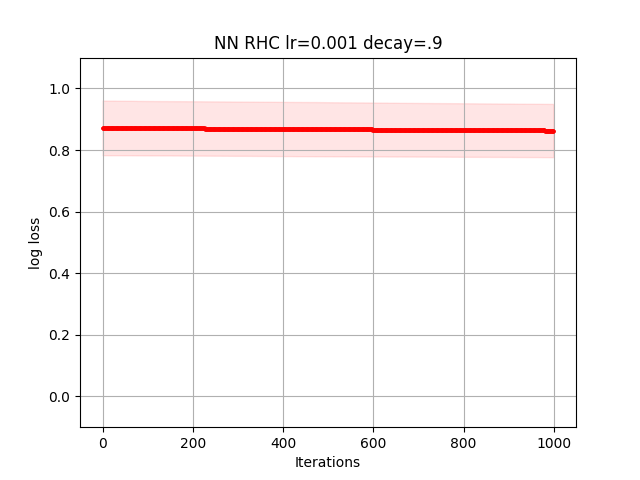

The file beside this chart, header and first rows:
8.665391163514847284e-01, 8.665391163514847284e-01, 8.665391163514847284e-01, 8.665391163514847284e-01, 8.665391163514847284e-01, 8.664999362634091540e-01, 8.664988058373976898e-01, 8.664988058373976898e-01, 8.664532421478459145e-01, 8.664330564060515050e-01, 8.664257861668535066e-01, 8.664198063576395992e-01, 8.664198063576395992e-01, 8.664198063576395992e-01, 8.664198063576395992e-01, 8.664198063576395992e-01, 8.664187830305363214e-01, 8.664187830305363214e-01, 8.664187830305363214e-01, 8.664187830305363214e-01, 8.664187830305363214e-01, 8.663408982257349011e-01, 8.663163725206434185e-01, 8.663163725206434185e-01
1.007785224107617283e+00, 1.007785201695409416e+00, 1.007785179288865907e+00, 1.007785179288865907e+00, 1.007783264911106258e+00, 1.007783264911106258e+00, 1.007783264911106258e+00, 1.007783264911106258e+00, 1.007783264911106258e+00, 1.007767564352450629e+00, 1.007767564352450629e+00, 1.007767564352450629e+00, 1.007767564352450629e+00, 1.007767564352450629e+00, 1.007767564352450629e+00, 1.007767564352450629e+00, 1.007767564352450629e+00, 1.007767564352450629e+00, 1.007767564352450629e+00, 1.007766025471428017e+00, 1.007766025471428017e+00, 1.007766025471428017e+00, 1.007766025471428017e+00, 1.007764936317254278e+00
8.440141818297818288e-01, 8.440141818297818288e-01, 8.440141818297818288e-01, 8.440141818297818288e-01, 8.440141818297818288e-01, 8.440141818297818288e-01, 8.440141818297818288e-01, 8.440135579862230175e-01, 8.440135305302937097e-01, 8.440107836820295306e-01, 8.440107836820295306e-01, 8.440107836820295306e-01, 8.440107836820295306e-01, 8.440107836820295306e-01, 8.440107836820295306e-01, 8.440107836820295306e-01, 8.440107836820295306e-01, 8.440092375250705103e-01, 8.440092375250705103e-01, 8.440079704839202890e-01, 8.440079704839202890e-01, 8.440067825618674524e-01, 8.440067825618674524e-01, 8.440065243758526625e-01
8.955809024696127496e-01, 8.955555145739799716e-01, 8.955555145739799716e-01, 8.955555145739799716e-01, 8.955555145739799716e-01, 8.955555145739799716e-01, 8.955555145739799716e-01, 8.955524253878166530e-01, 8.955242341211079315e-01, 8.955242341211079315e-01, 8.954339814666242292e-01, 8.954339814666242292e-01, 8.954339814666242292e-01, 8.954027759249402196e-01, 8.953697664522383137e-01, 8.953697664522383137e-01, 8.953697664522383137e-01, 8.953697664522383137e-01, 8.953691665543014322e-01, 8.953691665543014322e-01, 8.953691665543014322e-01, 8.953682599609025239e-01, 8.953447698242926744e-01, 8.953420992983854854e-01
9.757945214756343910e-01, 9.757844441522972589e-01, 9.757844441522972589e-01, 9.757844441522972589e-01, 9.757844441522972589e-01, 9.757844441522972589e-01, 9.757738034337376520e-01, 9.757738034337376520e-01, 9.757631635246142299e-01, 9.757631635246142299e-01, 9.757631635246142299e-01, 9.757631635246142299e-01, 9.757631635246142299e-01, 9.757631635246142299e-01, 9.757631635246142299e-01, 9.757631635246142299e-01, 9.757631635246142299e-01, 9.757631635246142299e-01, 9.757631635246142299e-01, 9.757517452814759018e-01, 9.757517452814759018e-01, 9.757517452814759018e-01, 9.757459254148154182e-01, 9.757416707572573733e-01
7.800898289818881670e-01, 7.800896180070687747e-01, 7.800896180070687747e-01, 7.800896180070687747e-01, 7.800895709780419907e-01, 7.800889591071545892e-01, 7.800889591071545892e-01, 7.800889591071545892e-01, 7.800889591071545892e-01, 7.800128282809760671e-01, 7.800115725907016406e-01, 7.800089295046450655e-01, 7.800087826253954137e-01, 7.800087826253954137e-01, 7.800087826253954137e-01, 7.800087826253954137e-01, 7.800087826253954137e-01, 7.800087826253954137e-01, 7.800087826253954137e-01, 7.800087826253954137e-01, 7.799765220761548656e-01, 7.799765220761548656e-01, 7.799762409296558952e-01, 7.799484397522935542e-01
9.348993095586910496e-01, 9.348993095586910496e-01, 9.348961761481024979e-01, 9.348941800643977285e-01, 9.348941800643977285e-01, 9.348941800643977285e-01, 9.348941800643977285e-01, 9.348901486361341773e-01, 9.348699130307156491e-01, 9.348679280999097063e-01, 9.348679280999097063e-01, 9.348646920045313724e-01, 9.348646920045313724e-01, 9.348646920045313724e-01, 9.348499841864856830e-01, 9.348393314717083902e-01, 9.348318191786642029e-01, 9.347133372844208532e-01, 9.347126154359508554e-01, 9.347126154359508554e-01, 9.346962022127979219e-01, 9.346962022127979219e-01, 9.346791088733691355e-01, 9.346791088733691355e-01
7.799543574289921066e-01, 7.799543574289921066e-01, 7.799499149951246713e-01, 7.799495929549320472e-01, 7.799405241567128888e-01, 7.799405241567128888e-01, 7.799405241567128888e-01, 7.799276754392703292e-01, 7.799276754392703292e-01, 7.799266974126045637e-01, 7.799266974126045637e-01, 7.799007940564613994e-01, 7.799007940564613994e-01, 7.799007940564613994e-01, 7.798991259045078284e-01, 7.798684435191965969e-01, 7.798684435191965969e-01, 7.798680895174691097e-01, 7.798680895174691097e-01, 7.798525955916461028e-01, 7.798525955916461028e-01, 7.798500764723373946e-01, 7.798500764723373946e-01, 7.798438720388009004e-01
9.189102292381216008e-01, 9.188988828372636197e-01, 9.188961521794155596e-01, 9.188961521794155596e-01, 9.188947769202414628e-01, 9.188947769202414628e-01, 9.188777503292191451e-01, 9.188756446512637011e-01, 9.188756446512637011e-01, 9.188755191987830750e-01, 9.188526298628195699e-01, 9.188526298628195699e-01, 9.188526298628195699e-01, 9.188526298628195699e-01, 9.188526298628195699e-01, 9.188420945886675018e-01, 9.187897423668851538e-01, 9.187897423668851538e-01, 9.187897423668851538e-01, 9.187897423668851538e-01, 9.187897423668851538e-01, 9.187665635946113962e-01, 9.187180363075013734e-01, 9.187180363075013734e-01
7.137758033284286041e-01, 7.137724685479567288e-01, 7.137724685479567288e-01, 7.137709957449275278e-01, 7.137609998095505448e-01, 7.137609998095505448e-01, 7.137609998095505448e-01, 7.137590420941087865e-01, 7.137590420941087865e-01, 7.137588240366734560e-01, 7.137530222059674800e-01, 7.137530222059674800e-01, 7.137530222059674800e-01, 7.137530222059674800e-01, 7.137530222059674800e-01, 7.137530222059674800e-01, 7.137525057621674218e-01, 7.137525057621674218e-01, 7.137525057621674218e-01, 7.137295081330224944e-01, 7.137295081330224944e-01, 7.137266794210643805e-01, 7.137266794210643805e-01, 7.137264614611232849e-01
